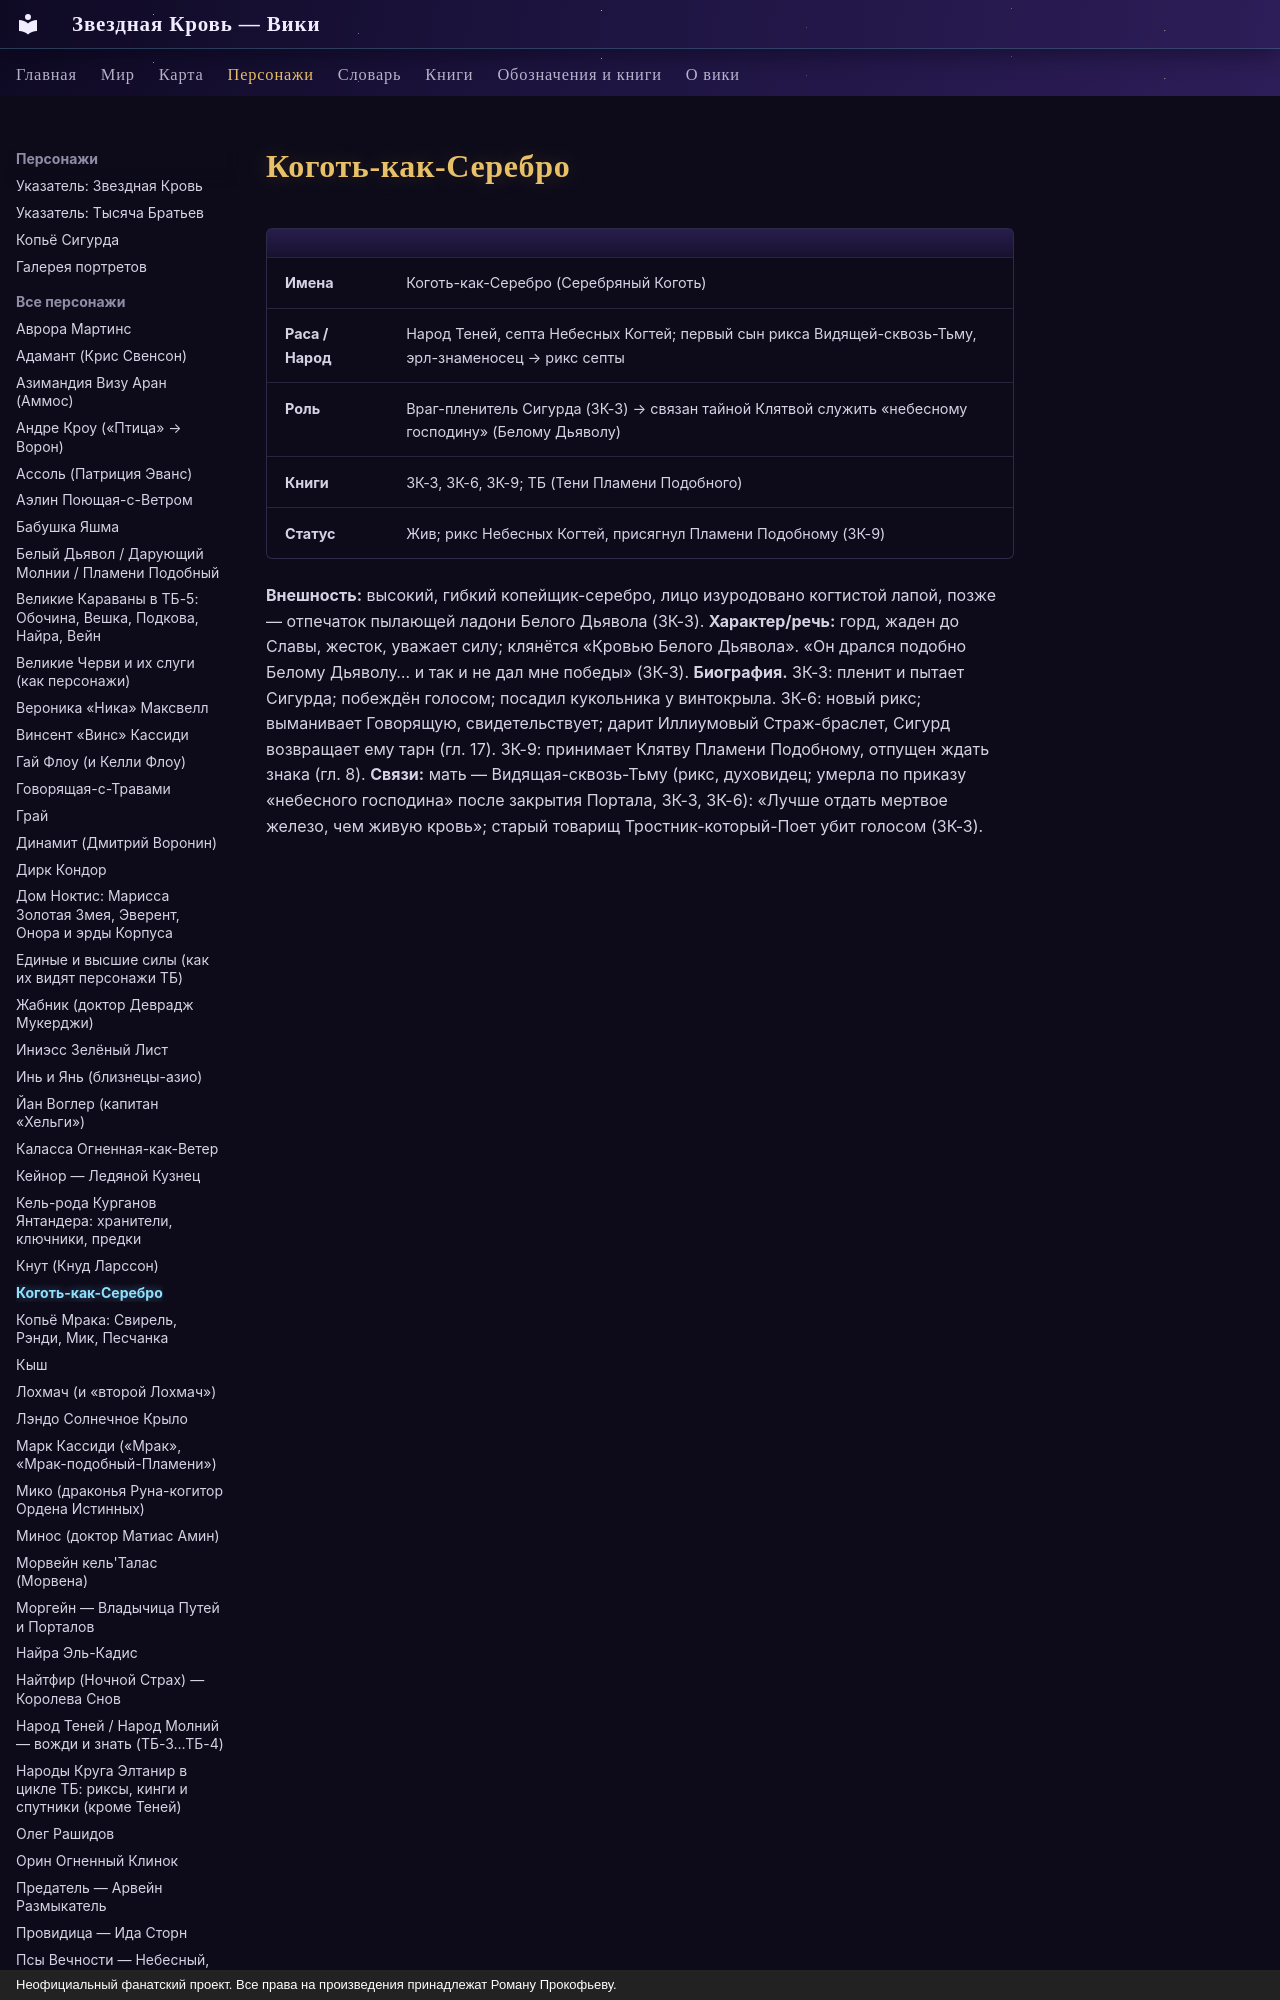

repository: evgenykzz2/Starblood · page: personazhi/kogot-kak-serebro/index.html · generator: mkdocs · copyright: Неофициальный фанатский проект. Все права на произведения принадлежат Роману Прокофьеву.

# Коготь-как-Серебро

| | |
|---|---|
| **Имена** | Коготь-как-Серебро (Серебряный Коготь) |
| **Раса / Народ** | Народ Теней, септа Небесных Когтей; первый сын рикса Видящей-сквозь-Тьму, эрл-знаменосец → рикс септы |
| **Роль** | Враг-пленитель Сигурда (ЗК-3) → связан тайной Клятвой служить «небесному господину» (Белому Дьяволу) |
| **Книги** | ЗК-3, ЗК-6, ЗК-9; ТБ (Тени Пламени Подобного) |
| **Статус** | Жив; рикс Небесных Когтей, присягнул Пламени Подобному (ЗК-9) |
